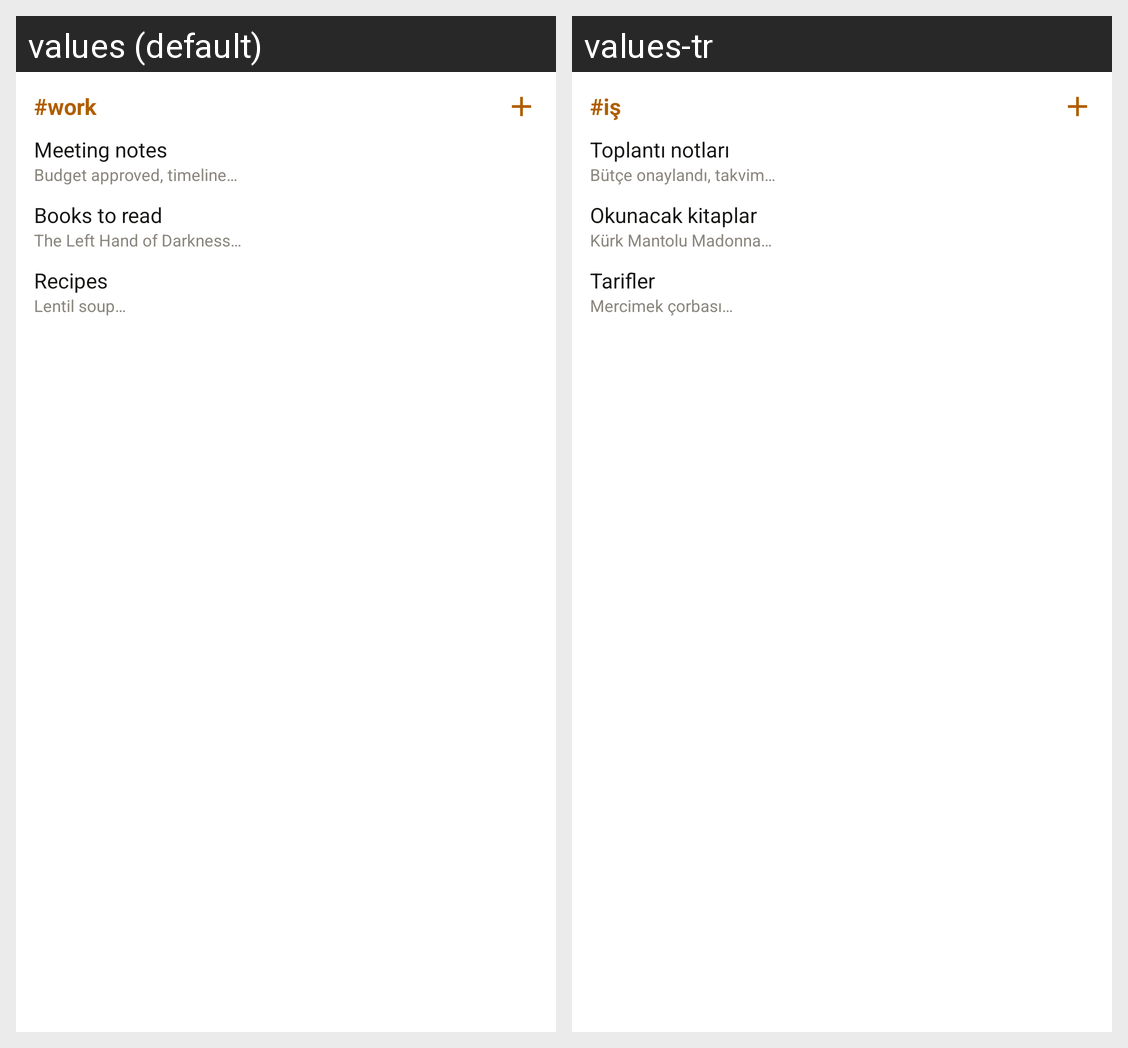

Translations of the strings shown on this Android screen, per locale in the grid:
Android screen res/layout/widget_onizleme_filtre.xml rendered under 2 locales, left to right: values (default), values-tr. Device: Nexus 5 (rendered at 1080×1920; each locale shown at half size, 540×960, under a caption strip naming it); theme Theme.Notlar.
Strings drawn on this screen, with the default value and each locale's value (text and hints the layout hard-codes, and strings that could not be matched under every locale, appear in the picture but are not listed):

onizleme_filtre_baslik
  values: #work
  values-tr: #iş

onizleme_liste_1
  values: Meeting notes
  values-tr: Toplantı notları

onizleme_liste_1_ozet
  values: Budget approved, timeline…
  values-tr: Bütçe onaylandı, takvim…

onizleme_liste_2
  values: Books to read
  values-tr: Okunacak kitaplar

onizleme_liste_2_ozet
  values: The Left Hand of Darkness…
  values-tr: Kürk Mantolu Madonna…

onizleme_liste_3
  values: Recipes
  values-tr: Tarifler

onizleme_liste_3_ozet
  values: Lentil soup…
  values-tr: Mercimek çorbası…
